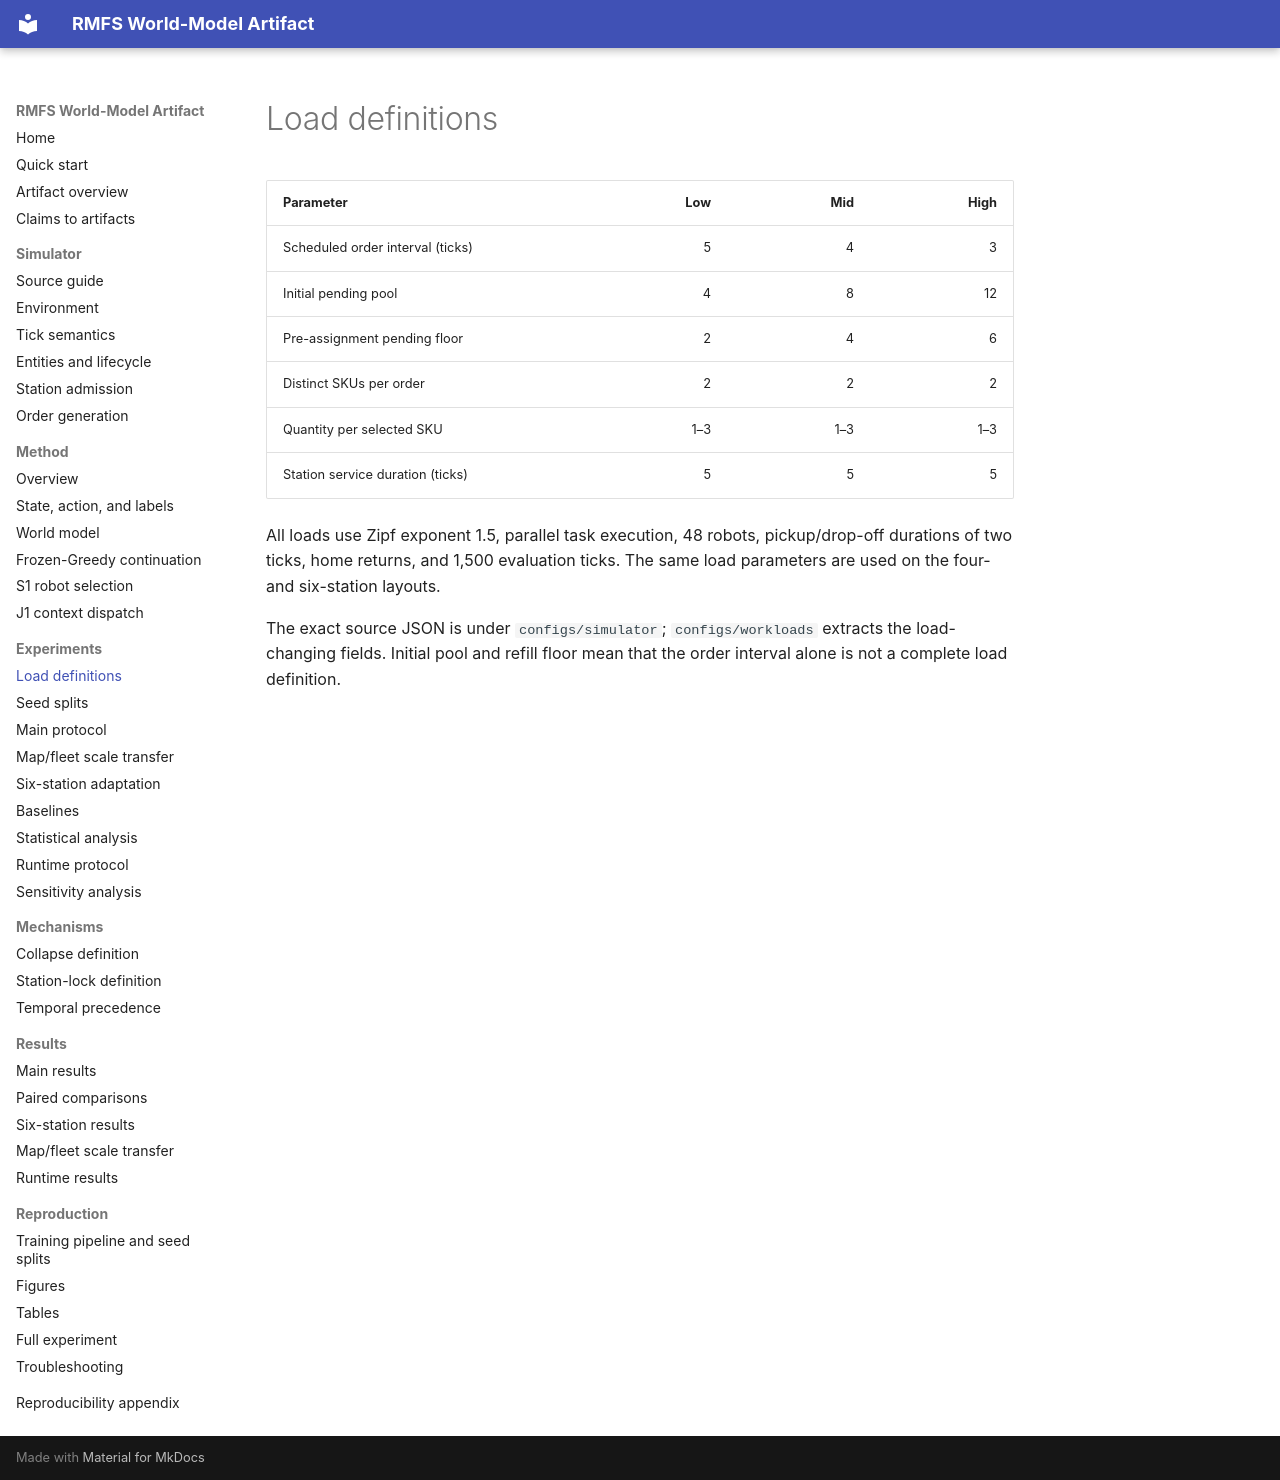

repository: YUXXX-T/rmfs-reproducibility-artifact · page: experiments/load_definitions/index.html · generator: mkdocs

# Load definitions

| Parameter | Low | Mid | High |
|---|---:|---:|---:|
| Scheduled order interval (ticks) | 5 | 4 | 3 |
| Initial pending pool | 4 | 8 | 12 |
| Pre-assignment pending floor | 2 | 4 | 6 |
| Distinct SKUs per order | 2 | 2 | 2 |
| Quantity per selected SKU | 1–3 | 1–3 | 1–3 |
| Station service duration (ticks) | 5 | 5 | 5 |

All loads use Zipf exponent 1.5, parallel task execution, 48 robots, pickup/drop-off durations of two ticks, home returns, and 1,500 evaluation ticks. The same load parameters are used on the four- and six-station layouts.

The exact source JSON is under `configs/simulator`; `configs/workloads` extracts the load-changing fields. Initial pool and refill floor mean that the order interval alone is not a complete load definition.
